Run: headless pygame with SDL's dummy video driver; simulated clock (each Clock.tick advances the game by its frame time, no real sleeping); random seed 0; keys injected as events and as key.get_pressed() state; no mouse input.
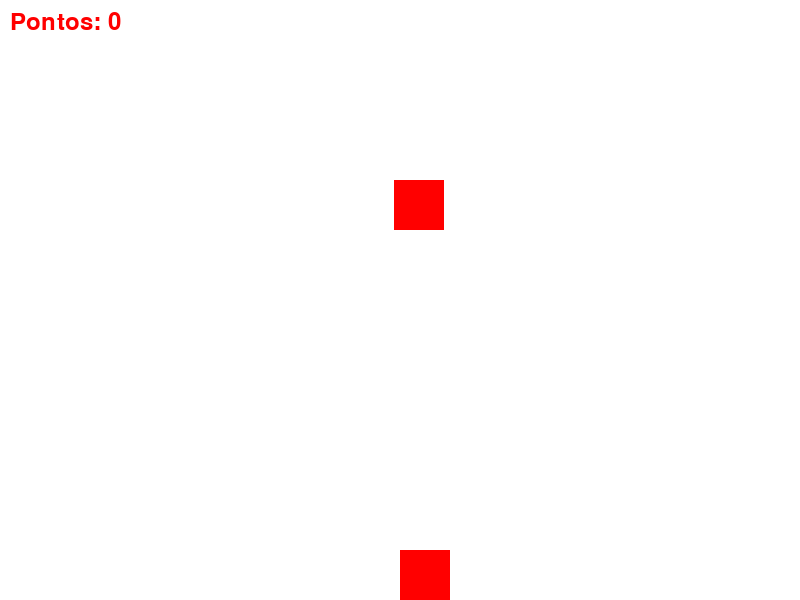
Frame 1 of 3 · flips 1–60 · no input
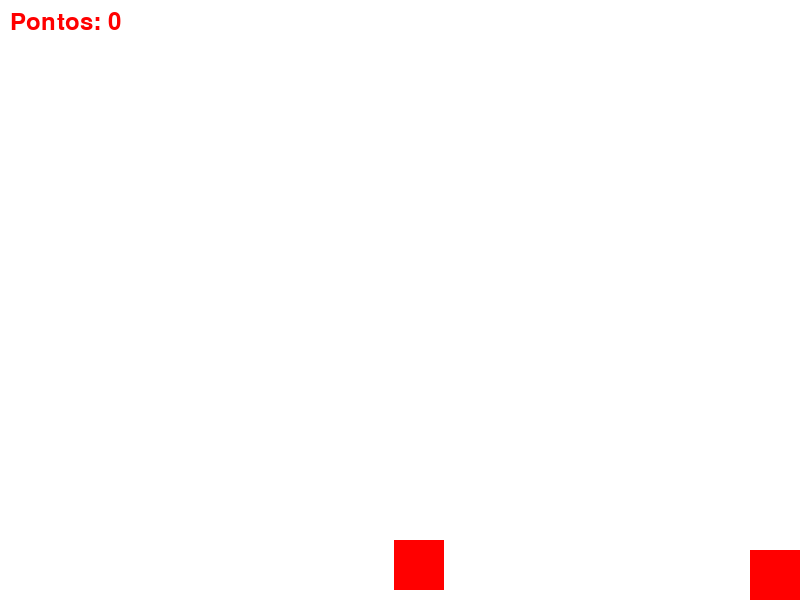
Frame 2 of 3 · flips 61–180 · tapped SPACE, RETURN · held RIGHT (→), D
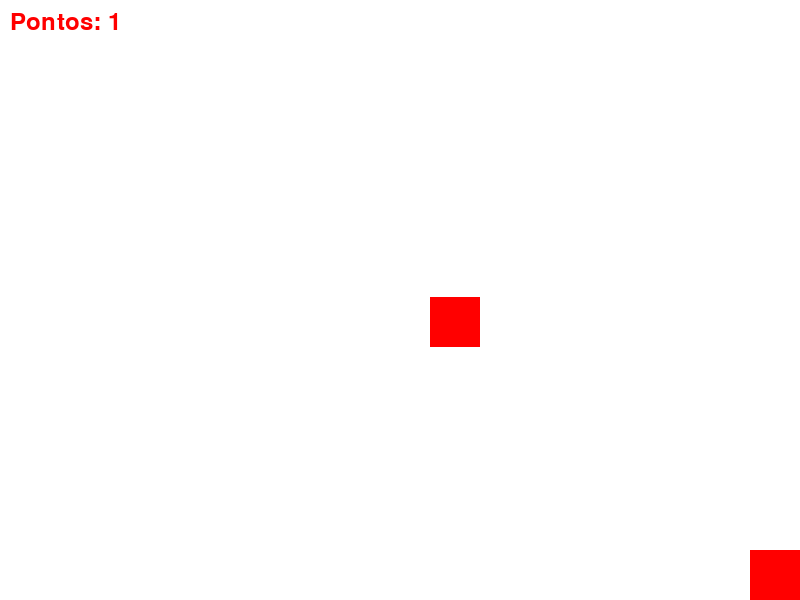
Frame 3 of 3 · flips 181–300 · held DOWN (↓), S

The pygame program that drew these frames:

import pygame
import random

# Inicialização do Pygame
pygame.init()

# Configurações da tela
largura_tela = 800
altura_tela = 600
tela = pygame.display.set_mode((largura_tela, altura_tela))
pygame.display.set_caption("Meu Jogo")

# Cores
BRANCO = (255, 255, 255)
VERMELHO = (255, 0, 0)

# Posição inicial do jogador
posicao_jogador_x = largura_tela // 2
posicao_jogador_y = altura_tela - 50

# Tamanho e velocidade do jogador
tamanho_jogador = 50
velocidade_jogador = 5

# Posição inicial do inimigo
posicao_inimigo_x = random.randint(0, largura_tela - tamanho_jogador)
posicao_inimigo_y = 0

# Tamanho e velocidade do inimigo
tamanho_inimigo = 50
velocidade_inimigo = 3

# Contador de pontos
pontos = 0

# Fonte de texto
fonte = pygame.font.SysFont(None, 36)

# Loop principal do jogo
rodando = True
while rodando:
    for event in pygame.event.get():
        if event.type == pygame.QUIT:
            rodando = False

    # Movimentação do jogador
    teclas = pygame.key.get_pressed()
    if teclas[pygame.K_LEFT] and posicao_jogador_x > 0:
        posicao_jogador_x -= velocidade_jogador
    if teclas[pygame.K_RIGHT] and posicao_jogador_x < largura_tela - tamanho_jogador:
        posicao_jogador_x += velocidade_jogador

    # Movimentação do inimigo
    posicao_inimigo_y += velocidade_inimigo
    if posicao_inimigo_y > altura_tela:
        posicao_inimigo_x = random.randint(0, largura_tela - tamanho_jogador)
        posicao_inimigo_y = 0
        pontos += 1

    # Colisão entre jogador e inimigo
    if posicao_jogador_x < posicao_inimigo_x + tamanho_inimigo and \
            posicao_jogador_x + tamanho_jogador > posicao_inimigo_x and \
            posicao_jogador_y < posicao_inimigo_y + tamanho_inimigo and \
            posicao_jogador_y + tamanho_jogador > posicao_inimigo_y:
        rodando = False

    # Pintando a tela
    tela.fill(BRANCO)
    pygame.draw.rect(tela, VERMELHO, (posicao_jogador_x, posicao_jogador_y, tamanho_jogador, tamanho_jogador))
    pygame.draw.rect(tela, VERMELHO, (posicao_inimigo_x, posicao_inimigo_y, tamanho_inimigo, tamanho_inimigo))

    # Exibindo a pontuação na tela
    texto_pontos = fonte.render(f"Pontos: {pontos}", True, VERMELHO)
    tela.blit(texto_pontos, (10, 10))

    pygame.display.update()

# Tela de game over
tela.fill(BRANCO)
texto_game_over = fonte.render("Game Over", True, VERMELHO)
texto_pontuacao = fonte.render(f"Pontuação final:{pontos}", True, VERMELHO)
texto_reiniciar = fonte.render("Pressione R para jogar novamente", True, VERMELHO)
tela.blit(texto_game_over, (largura_tela // 2 - 100, altura_tela // 2 - 50))
tela.blit(texto_pontuacao, (largura_tela // 2 - 100, altura_tela // 2))
tela.blit(texto_reiniciar, (largura_tela // 2 - 150, altura_tela // 2 + 50))
pygame.display.update()

reiniciar = False
while not reiniciar:
    for event in pygame.event.get():
        if event.type == pygame.KEYDOWN:
            if event.key == pygame.K_r:
                reiniciar = True

# Encerrando o Pygame
pygame.quit()
